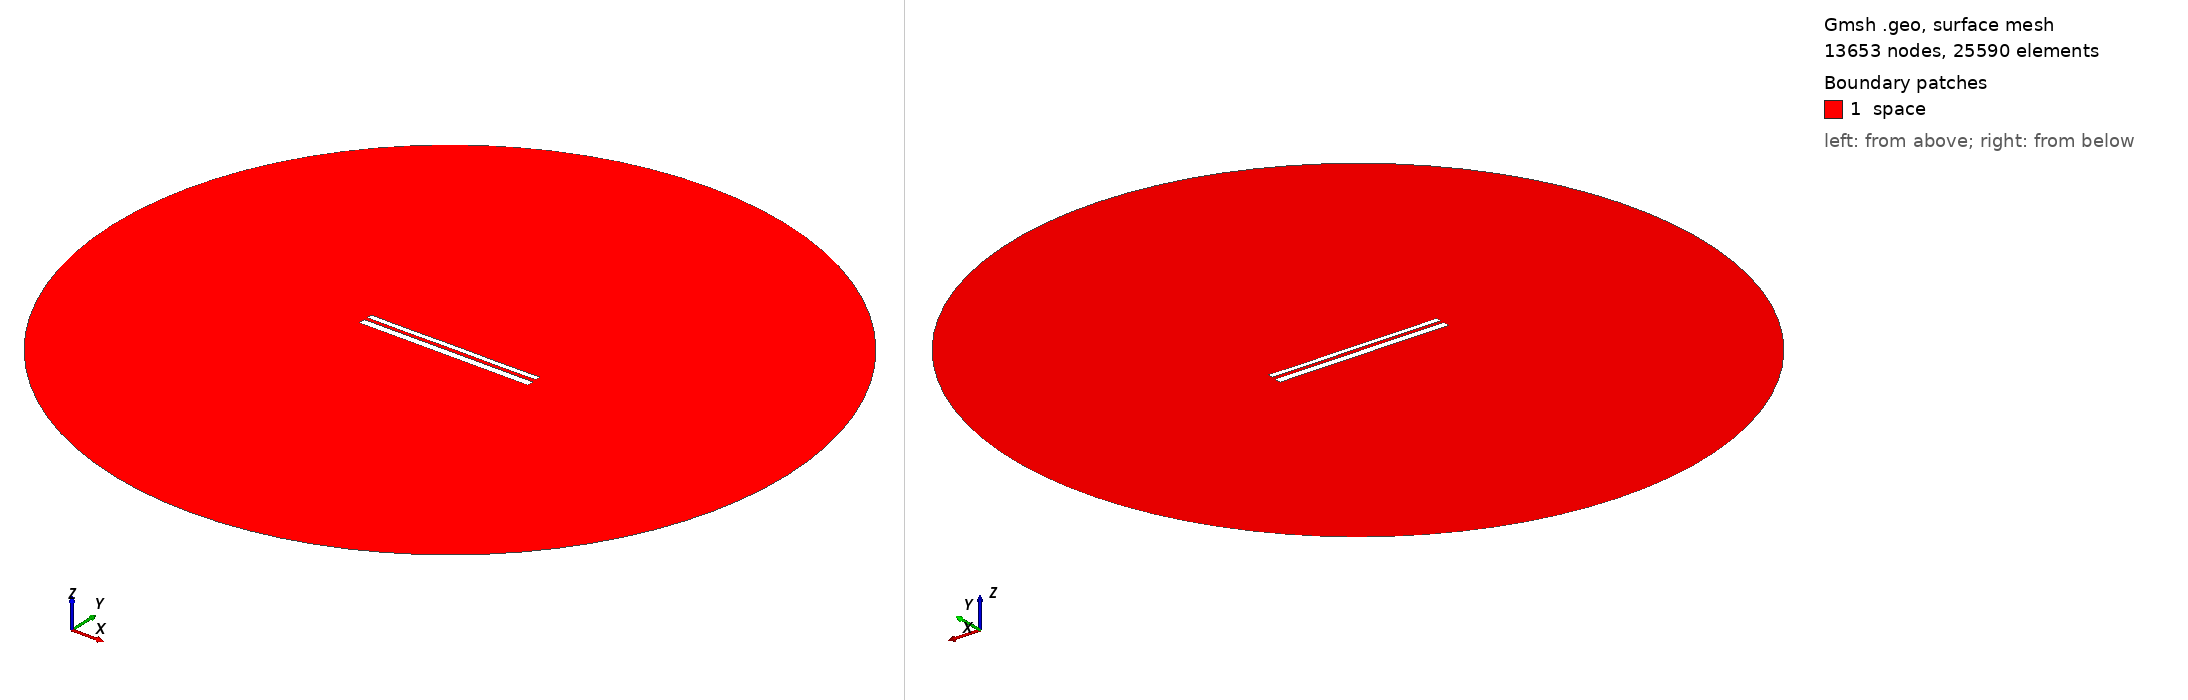

Gmsh geometry script, surface-meshed: 13653 nodes, 25590 surface elements. Boundary patches (legend numbers): 1 space. Left view from above one corner, right view from below the opposite corner. Legend entries are the model's physical surfaces. The drawing asked Gmsh for element sizes between 1% and 20% of the model's largest extent; the script's own settings can give other sizes.

=== 10437.geo (drawn) ===
//---------------------------------------
// Geometry kernel
//---------------------------------------

SetFactory("OpenCASCADE");



//---------------------------------------
// Parameters of the geometry
//---------------------------------------

// Overetch of the upper plate
overetch = 0.375;

// Distance between the plates
distance = 1.75;

// Discretization over the x axis (for the deformation)
nx = 50; 

// Length of the plate
L = 100 - overetch; 

// Number of modes
n = 4; 

// 1st mode coefficient
coeff(1) = 0.07499999999999998;
beta(1) = 0.596864 * 3.1415926535 / L;

// 2nd mode coefficient
coeff(2) = 0.0;
beta(2) = 1.49418 * 3.1415926535 / L;

// 3rd mode coefficient
coeff(3) = 0.0;
beta(3) = 2.50025 * 3.1415926535 / L;

// 4th mode coefficient
coeff(4) = -0.075;
beta(4) = 3.49999 * 3.1415926535 / L;



//---------------------------------------
// Upper plate (deformed rectangle)
//---------------------------------------

// Coordiantes of the upper plate
xmin = -50;
xmax = 50 - overetch;

// Height of the upper plate
yheight = 4 - 2 * overetch;

// Indexes of the points
UpperID[] = {};
LowerID[] = {};
LeftID[] = {};
RightID[] = {};

// Point index
p = 1;

// Horizontal edges
For i In {1:nx}
    x = xmin + (i-1)*(xmax - xmin)/(nx-1);

    y_bottom = distance / 2 + overetch;
    For j In {1:n}
        C = (Cosh(beta(j)*L) + Cos(beta(j)*L)) / (Sinh(beta(j)*L) + Sin(beta(j)*L));
        y_bottom  = y_bottom + coeff(j) * (Cosh(beta(j)*(x+50)) - Cos(beta(j)*(x+50)) - C * (Sinh(beta(j)*(x+50)) - Sin(beta(j)*(x+50))));
    EndFor

    y_top = y_bottom + yheight;

    Point(p) = {x, y_top, 0, 1.0};
    UpperID[i] = p;
    p = p + 1;

    Point(p) = {x, y_bottom, 0, 1.0};
    LowerID[i] = p;
    p = p + 1;
EndFor

// Create point lists
UpperPts[] = {}; LowerPts[] = {};
For i In {1:nx}
  UpperPts[] += {UpperID[i]};
  LowerPts[] += {LowerID[i]};
EndFor

// Build splines
Spline(1) = {UpperPts[]};
Spline(2) = {LowerPts[]};
Line(3) = {LowerPts[nx-1], UpperPts[nx-1]};
Line(4) = {LowerPts[0], UpperPts[0]};

// Build the plane surface
Curve Loop(1) = {2, 3, -1, -4};
Plane Surface(1) = {1};



//---------------------------------------
// Lower plate (rectangle)
//---------------------------------------

// Vertices
Point(1001) = {-50, -1, 0, 1.0};
Point(1002) = { 50, -1, 0, 1.0};
Point(1003) = { 50,  -5, 0, 1.0};
Point(1004) = {-50,  -5, 0, 1.0};

// Edges
Line(5) = {1001, 1002};
Line(6) = {1002, 1003};
Line(7) = {1003, 1004};
Line(8) = {1004, 1001};

// Plane surface
Line Loop(2) = {5, 6, 7, 8};
Plane Surface(2) = {2}; 



//---------------------------------------
// Outer (fictious) boundary
//---------------------------------------

// Points
Point(1005) = {0, 0, 0};       // Center
Point(1006) = {200, 0, 0};     // Start point
Point(1007) = {0, 200, 0};     // 90 degrees
Point(1008) = {-200, 0, 0};    // 180 degrees
Point(1009) = {0, -200, 0};    // 270 degrees

// Circle arcs (each needs start, center, end)
Circle(9) = {1006, 1005, 1007};
Circle(10) = {1007, 1005, 1008};
Circle(11) = {1008, 1005, 1009};
Circle(12) = {1009, 1005, 1006};

// Plane surface for the entire domain
Curve Loop(3) = {9, 10, 11, 12};
Surface(3) = {3};

// Subtract the plates from the whole domain to obtain the actual domain where we want to solve the equations
BooleanDifference{ Surface{3}; Delete; }{ Surface{1}; Surface{2}; Delete; }




//---------------------------------------
// Transfinite Lines/Curves
//---------------------------------------

// Set the number of points on the boundaries
r = 7;

// Plates
Transfinite Curve {1, 2} = 50*r Using Progression 1;
Transfinite Curve {3, 4} = 2*r Using Progression 1;
Transfinite Line {5, 7} = 50*r Using Progression 1;
Transfinite Line {6, 8} = 2*r Using Progression 1;

// Outer boundary
Transfinite Line {9, 10, 11, 12} = 20 Using Progression 1;



//---------------------------------------
// Physical groups
//---------------------------------------                

// Physical curves (boundaries)
Physical Line("force_segment", 10) = {2};
Physical Line("upper_plate", 11) = {1, 3, 4};
Physical Line("lower_plate", 12) = {5, 6, 7, 8};
Physical Line("boundary", 20) = {9, 10, 11, 12};

// Physical Surfaces
Physical Surface("space", 30) = {3};



//---------------------------------------
// 6. Generate the Mesh
//---------------------------------------

// 2D mesh generation
Mesh 2;
